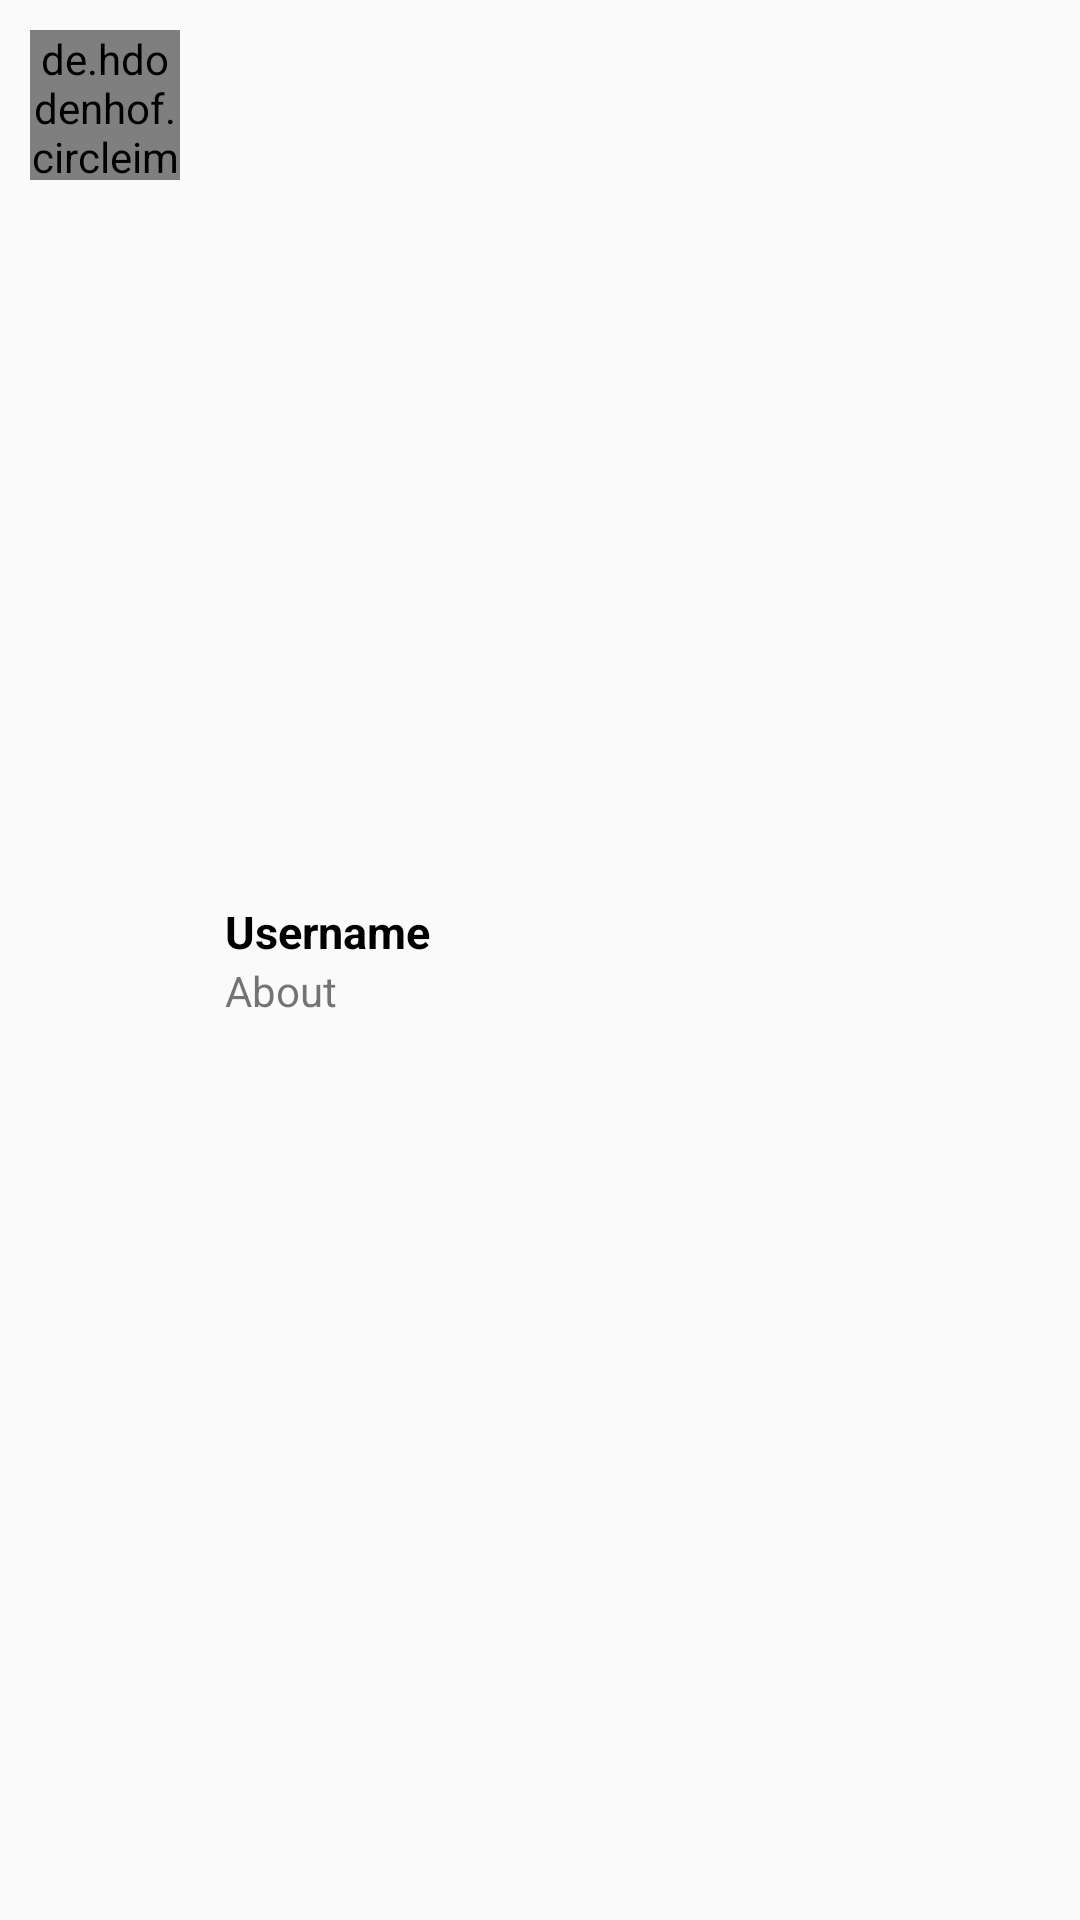

Layout XML and referenced resources for this Android screen:
<!-- AndroidManifest.xml: application theme AppTheme -->
<!-- res/layout/contact_item.xml -->
<?xml version="1.0" encoding="utf-8"?>

<LinearLayout xmlns:android="http://schemas.android.com/apk/res/android"
    android:orientation="horizontal"
    android:layout_width="match_parent"
    android:layout_height="wrap_content"
    android:padding="10dp">

    <de.hdodenhof.circleimageview.CircleImageView
        android:id="@+id/image_profile"
        android:layout_width="50dp"
        android:layout_height="50dp"
        android:src="@drawable/profile_image"/>

    <LinearLayout
        android:layout_width="match_parent"
        android:layout_height="wrap_content"
        android:layout_gravity="center_vertical"
        android:paddingStart="15dp"
        android:paddingEnd="15dp"
        android:orientation="vertical">

        <TextView
            android:id="@+id/contact_username"
            android:layout_width="wrap_content"
            android:layout_height="wrap_content"
            android:textSize="15sp"
            android:textStyle="bold"
            android:text="@string/username"
            android:textColor="@android:color/black"/>

        <TextView
            android:id="@+id/contact_about"
            android:layout_width="wrap_content"
            android:layout_height="wrap_content"
            android:text="@string/about"/>

    </LinearLayout>

</LinearLayout>
<!-- resources referenced by this layout -->
<resources>
  <string name="about">About  </string>
  <string name="username">Username</string>
  <style name="AppTheme" parent="Theme.AppCompat.Light.NoActionBar">
          
          <item name="colorPrimary">@color/colorPrimary</item>
          <item name="colorPrimaryDark">@color/colorPrimaryDark</item>
          <item name="colorAccent">@color/colorAccent</item>
  
          <item name="android:textColorSecondary">@color/colorWhite</item>
  
  
      </style>
  <color name="colorPrimary">#186e1b</color>
  <color name="colorPrimaryDark">#155e1b</color>
  <color name="colorAccent">#049A88</color>
  <color name="colorWhite">#ffffff</color>
</resources>
